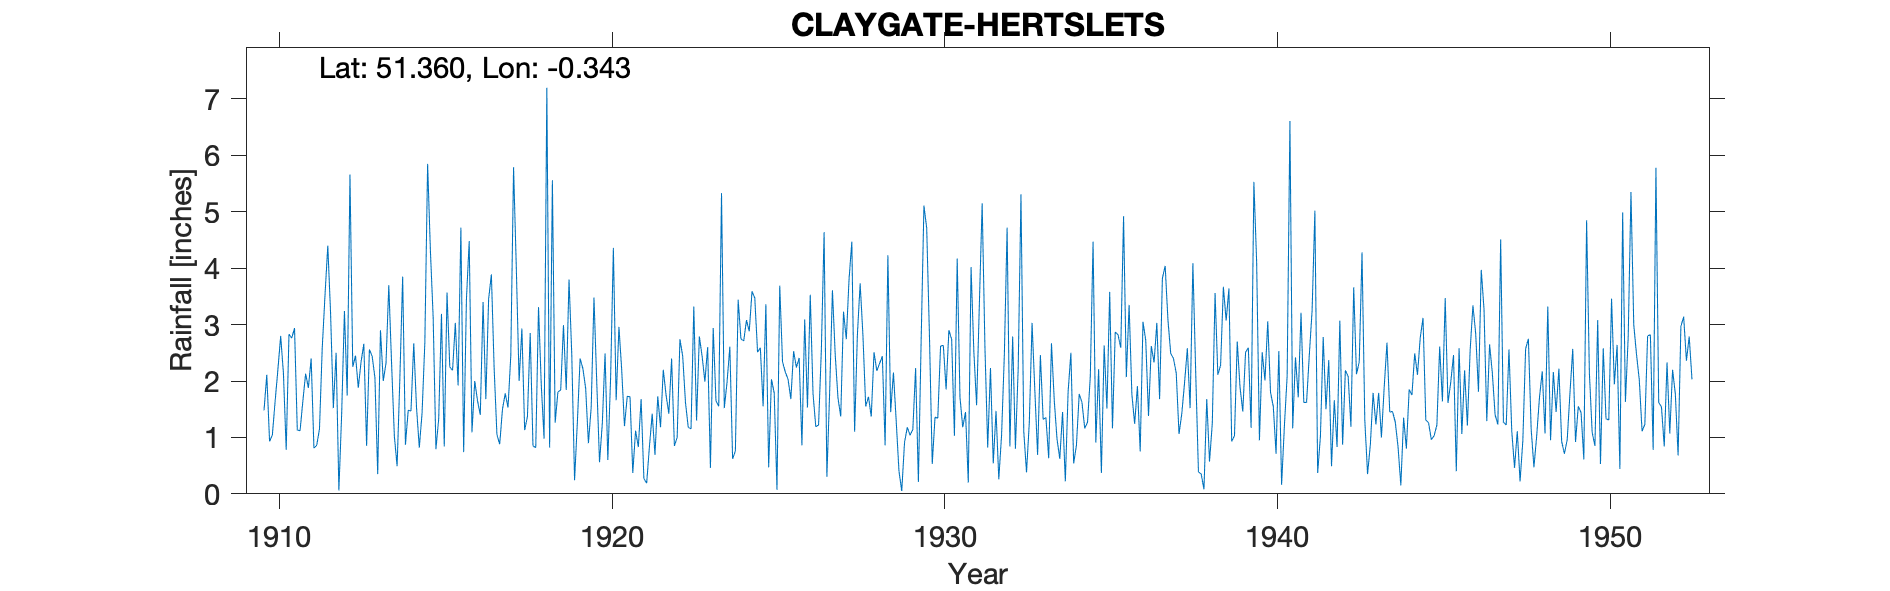

The file beside this chart, header and first rows:
CLAYGATE-HERTSLETS, , , , , , , , , , , , , , , , , , , , , , , 
Grid ref, TQ155636, Long, -0.3425, Lat, 51.36, Elevation, 106, ft, , , , , , , , , , , , , , , 
Station no, 141, , , , , , , , , , , , , , , , , , , , , , 
, 1910, 1911, 1912, 1913, 1914, 1915, 1916, 1917, 1918, 1919, 1920, 1921, 1922, 1923, 1924, 1925, 1926, 1927, 1928, 1929, 1930, 1931, 1932
January, 1.48, 1.13, 3.21, 2.66, 0.49, 4.32, 0.74, 1.05, 2.85, 2.99, 1.98, 1.72, 2.2, 1.3, 2.61, 1.55, 2.24, 1.8, 2.81, 1.29, 2.79, 1.18, 1.47
February, 2.11, 1.12, 1.52, 0.85, 2.06, 3.13, 3.45, 0.88, 0.85, 1.84, 0.56, 0.37, 1.75, 2.79, 0.62, 3.36, 2.41, 3.61, 1.55, 0.4, 0.53, 1.45, 0.26
March, 0.93, 1.64, 2.5, 2.56, 3.85, 0.79, 4.48, 1.5, 0.82, 3.8, 1.24, 1.12, 1.42, 2.44, 0.76, 0.47, 0.86, 2.47, 1.72, 0.05, 1.36, 0.2, 1.04
April, 1.04, 2.13, 0.06, 2.44, 0.87, 1.33, 1.09, 1.78, 3.31, 2.46, 2.49, 0.83, 2.4, 1.99, 3.44, 2.03, 3.09, 1.7, 1.37, 0.91, 1.34, 4.02, 2.46
May, 1.64, 1.88, 1.41, 2.06, 1.48, 3.19, 2, 1.53, 1.92, 0.24, 0.6, 1.68, 0.85, 2.6, 2.75, 1.79, 1.53, 1.37, 2.51, 1.18, 2.62, 2.52, 4.72
June, 2.2, 2.4, 3.24, 0.35, 1.47, 0.84, 1.65, 2.45, 0.98, 1.26, 2.06, 0.27, 1, 0.46, 2.71, 0.07, 3.53, 3.23, 2.18, 1.04, 2.63, 1.57, 0.84
July, 2.8, 0.81, 1.74, 2.9, 2.67, 3.57, 1.4, 5.79, 7.2, 2.4, 4.36, 0.19, 2.74, 2.94, 3.08, 3.69, 1.78, 2.74, 2.31, 1.14, 1.85, 3.38, 2.79
August, 2.14, 0.86, 5.66, 2, 1.53, 2.25, 3.4, 3.99, 0.82, 2.22, 1.66, 0.84, 2.44, 1.65, 2.88, 2.34, 1.19, 3.81, 2.44, 2.23, 2.9, 5.15, 0.8
September, 0.78, 1.15, 2.25, 2.32, 0.82, 2.19, 1.68, 2, 5.56, 1.87, 2.96, 1.42, 1.62, 1.55, 3.59, 2.16, 1.22, 4.47, 0.86, 0.21, 2.74, 2.61, 2.23
October, 2.83, 2.59, 2.45, 3.7, 1.43, 3.03, 3.45, 2.93, 1.26, 0.9, 2.2, 0.69, 1.18, 5.33, 3.47, 2.03, 2.54, 1.1, 4.23, 2.72, 1.03, 0.82, 5.31
November, 2.76, 3.53, 1.88, 2.32, 2.68, 1.92, 3.89, 1.13, 1.81, 1.54, 1.2, 1.73, 1.15, 1.52, 2.51, 1.68, 4.64, 2.82, 1.45, 5.11, 4.17, 2.23, 1.11
December, 2.94, 4.4, 2.34, 1.03, 5.85, 4.72, 2.22, 1.37, 1.84, 3.48, 1.73, 1.18, 3.32, 1.98, 2.59, 2.53, 0.3, 3.73, 2.15, 4.71, 1.71, 0.54, 0.38
Total, 23.65, 23.64, 28.26, 25.19, 25.2, 31.28, 29.45, 26.4, 29.22, 25, 23.04, 12.04, 22.07, 26.55, 31.01, 23.7, 25.33, 32.85, 25.58, 20.99, 25.67, 25.67, 23.41
